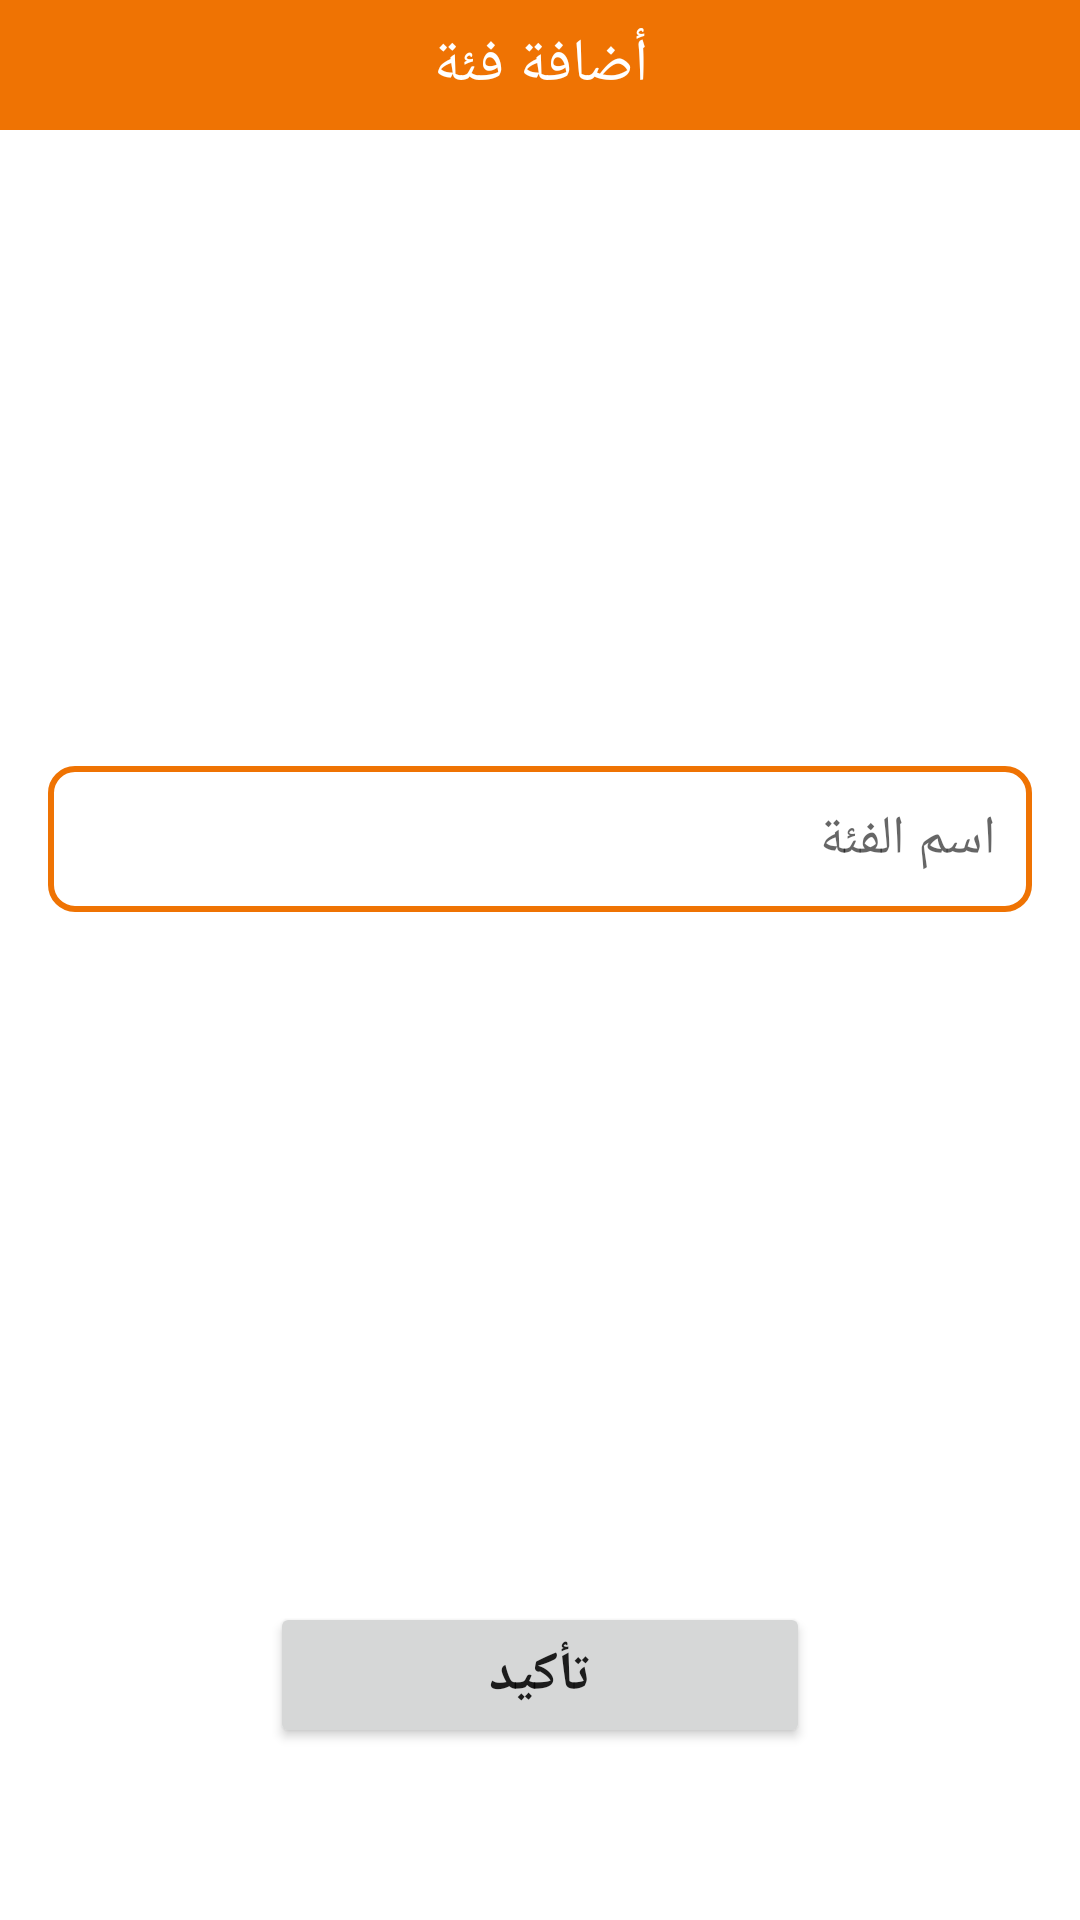

Here is an Android app screen rendered from its layout file. Give the layout XML and the strings, colors and styles it references.
<!-- AndroidManifest.xml: application theme Theme.Arrows_dash_board -->
<!-- res/layout/activity_edit_cat.xml -->
<?xml version="1.0" encoding="utf-8"?>
<androidx.constraintlayout.widget.ConstraintLayout xmlns:android="http://schemas.android.com/apk/res/android"
    xmlns:app="http://schemas.android.com/apk/res-auto"
    xmlns:tools="http://schemas.android.com/tools"
    android:layout_width="match_parent"
    android:layout_height="match_parent"
    android:layoutDirection="ltr"
    tools:context="com.arrowsdashboard.mamatenderdash.edit_cat">

    <ImageView
        android:id="@+id/cat_image"
        android:layout_width="0dp"
        android:layout_height="0dp"
        android:layout_marginTop="16dp"
        app:layout_constraintDimensionRatio="H,2:1"
        app:layout_constraintEnd_toEndOf="parent"
        app:layout_constraintStart_toStartOf="parent"
        app:layout_constraintTop_toBottomOf="@+id/textView8"
        app:srcCompat="@drawable/ic_add" />

    <Button
        android:id="@+id/add_cat"
        android:layout_width="0dp"
        android:layout_height="wrap_content"
        android:padding="12dp"
        android:text="تأكيد"
        android:textSize="18sp"
        app:layout_constraintVertical_bias="0.8"
        android:textStyle="bold"
        app:layout_constraintBottom_toBottomOf="parent"
        app:layout_constraintEnd_toEndOf="parent"
        app:layout_constraintStart_toStartOf="parent"
        app:layout_constraintTop_toBottomOf="@+id/cat_name"
        app:layout_constraintWidth_percent="0.5" />


    <TextView
        android:id="@+id/textView8"
        android:layout_width="0dp"
        android:layout_height="wrap_content"
        android:text="أضافة فئة"
        android:fontFamily="@font/cairo"
        android:padding="8dp"
        android:gravity="center"
        android:textSize="20sp"
        android:textColor="@color/white"
        android:background="@color/purple_500"
        app:layout_constraintEnd_toEndOf="parent"
        app:layout_constraintStart_toStartOf="parent"
        app:layout_constraintTop_toTopOf="parent" />

    <EditText
        android:id="@+id/cat_name"
        android:layout_width="0dp"
        android:background="@drawable/input"
        android:padding="12dp"
        android:layout_marginTop="16dp"
        android:layout_marginStart="16dp"
        android:layout_marginEnd="16dp"
        android:layout_height="wrap_content"
        android:ems="10"
        android:inputType="textPersonName"
        android:hint="اسم الفئة"
        app:layout_constraintEnd_toEndOf="parent"
        app:layout_constraintStart_toStartOf="parent"
        app:layout_constraintTop_toBottomOf="@+id/cat_image" />

    <ProgressBar
        android:id="@+id/pload"
        android:visibility="gone"
        style="?android:attr/progressBarStyle"
        android:layout_width="wrap_content"
        android:layout_height="wrap_content"
        app:layout_constraintBottom_toBottomOf="parent"
        app:layout_constraintEnd_toEndOf="parent"
        app:layout_constraintStart_toStartOf="parent"
        app:layout_constraintTop_toTopOf="parent" />

</androidx.constraintlayout.widget.ConstraintLayout>
<!-- resources referenced by this layout -->
<resources>
  <color name="purple_500">#FFEF7303</color>
  <color name="white">#FFFFFFFF</color>
  <!-- drawable input (drawable-xhdpi) -->
  <selector xmlns:android="http://schemas.android.com/apk/res/android">
      <item>
          <shape>
              <solid android:color="#fff"/>
              <stroke android:width="2dp"
                  android:color="@color/purple_500"/>
              <corners android:radius="8dp"/>
          </shape>
      </item>
  
  </selector>
  <style name="Theme.Arrows_dash_board" parent="Theme.MaterialComponents.Light.NoActionBar">
          
          <item name="colorPrimary">@color/purple_500</item>
          <item name="colorPrimaryVariant">@color/purple_700</item>
          <item name="colorOnPrimary">@color/white</item>
          
          <item name="colorSecondary">@color/teal_200</item>
          <item name="colorSecondaryVariant">@color/teal_700</item>
          <item name="colorOnSecondary">@color/black</item>
          
          <item name="android:statusBarColor" tools:targetApi="l">?attr/colorPrimaryVariant</item>
          
      </style>
  <color name="purple_700">#FFEF7303</color>
  <color name="teal_200">#FF03DAC5</color>
  <color name="teal_700">#FF018786</color>
  <color name="black">#FF000000</color>
</resources>
